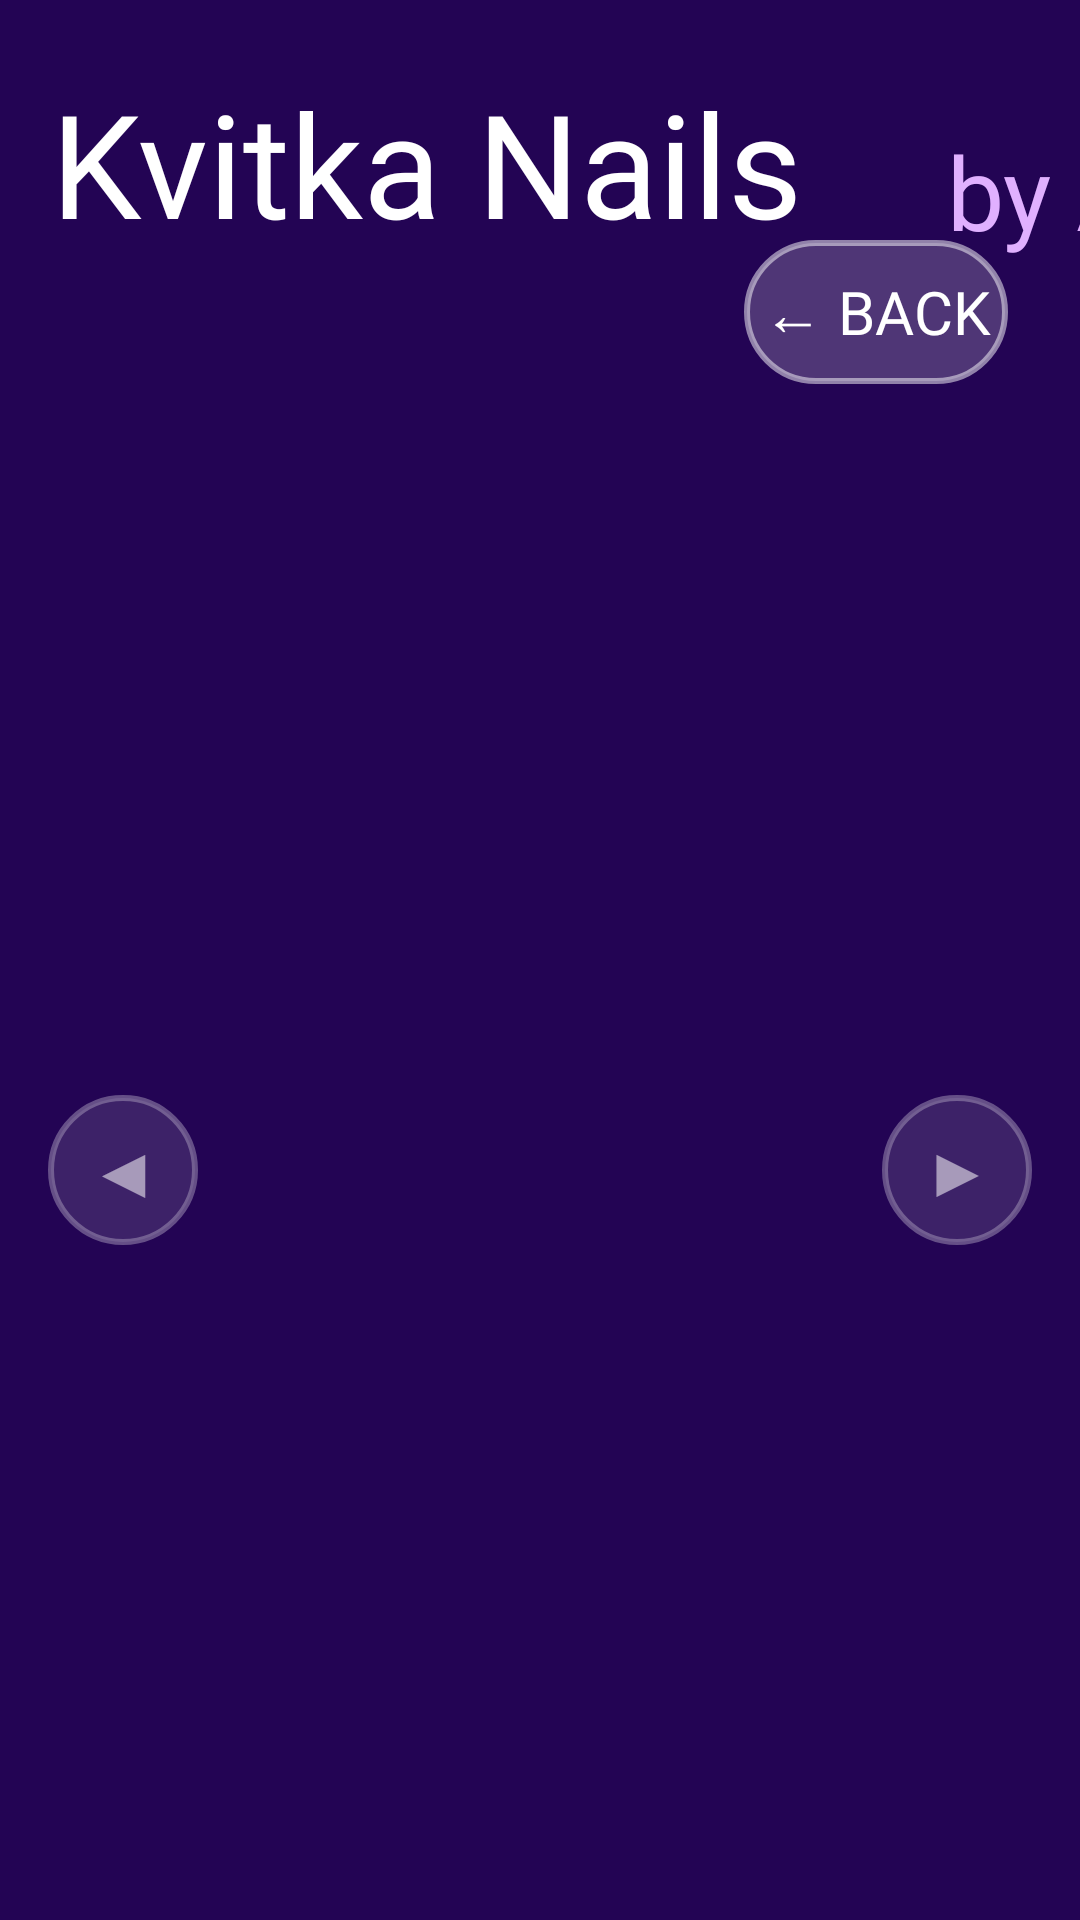

The Android layout XML behind this screen, and the referenced resources:
<!-- AndroidManifest.xml: application theme Theme.KvitkaNails -->
<!-- res/layout/activity_designs_gallery.xml -->
<?xml version="1.0" encoding="utf-8"?>
<androidx.constraintlayout.widget.ConstraintLayout xmlns:android="http://schemas.android.com/apk/res/android"
    xmlns:app="http://schemas.android.com/apk/res-auto"
    xmlns:tools="http://schemas.android.com/tools"
    android:id="@+id/main"
    android:layout_width="match_parent"
    android:layout_height="match_parent"
    android:background="@color/purple_dark"
    tools:context=".DesignsGallery">

    
    <TextView
        android:id="@+id/APPname"
        android:layout_width="wrap_content"
        android:layout_height="wrap_content"
        android:layout_marginStart="17dp"
        android:layout_marginTop="22dp"
        android:fontFamily="@font/storyscript_regular"
        android:text="@string/app_name"
        android:textColor="@color/white"
        android:textSize="48sp"
        app:layout_constraintStart_toStartOf="parent"
        app:layout_constraintTop_toTopOf="parent" />

    <TextView
        android:id="@+id/byAnna"
        android:layout_width="wrap_content"
        android:layout_height="wrap_content"
        android:layout_marginStart="48dp"
        android:fontFamily="@font/arizonia_regular"
        android:text="@string/by_anna"
        android:textColor="#E0B0FF"
        android:textSize="34sp"
        app:layout_constraintBottom_toBottomOf="@+id/APPname"
        app:layout_constraintStart_toEndOf="@+id/APPname"
        app:layout_constraintTop_toTopOf="@+id/APPname"
        app:layout_constraintVertical_bias="1.0" />

    
    <ImageView
        android:id="@+id/imageView4"
        android:layout_width="0dp"
        android:layout_height="148dp"
        android:contentDescription="@string/ann_image_description"
        android:scaleType="centerCrop"
        app:layout_constraintEnd_toEndOf="parent"
        app:layout_constraintStart_toStartOf="parent"
        app:layout_constraintTop_toBottomOf="@+id/APPname"
        app:srcCompat="@drawable/designgallary3" />

    
    <androidx.viewpager2.widget.ViewPager2
        android:id="@+id/viewPager"
        android:layout_width="0dp"
        android:layout_height="0dp"
        android:layout_marginStart="16dp"
        android:layout_marginTop="190dp"
        android:layout_marginEnd="16dp"
        android:layout_marginBottom="50dp"
        app:layout_constraintBottom_toBottomOf="parent"
        app:layout_constraintEnd_toEndOf="parent"
        app:layout_constraintHorizontal_bias="0.0"
        app:layout_constraintStart_toStartOf="parent"
        app:layout_constraintTop_toTopOf="parent"
        app:layout_constraintVertical_bias="1.0" />

    
    <Button
        android:id="@+id/prevButton"
        android:layout_width="50dp"
        android:layout_height="50dp"
        android:layout_marginStart="16dp"
        android:alpha="0.6"
        android:background="@drawable/button_custom_background"
        android:text="@string/prev_button"
        android:textColor="@color/white"
        android:textSize="24sp"
        app:layout_constraintBottom_toBottomOf="@+id/viewPager"
        app:layout_constraintStart_toStartOf="parent"
        app:layout_constraintTop_toTopOf="@+id/viewPager" />

    
    <Button
        android:id="@+id/nextButton"
        android:layout_width="50dp"
        android:layout_height="50dp"
        android:layout_marginEnd="16dp"
        android:alpha="0.6"
        android:background="@drawable/button_custom_background"
        android:text="@string/next_button"
        android:textColor="@color/white"
        android:textSize="24sp"
        app:layout_constraintBottom_toBottomOf="@+id/viewPager"
        app:layout_constraintEnd_toEndOf="parent"
        app:layout_constraintTop_toTopOf="@+id/viewPager" />


    
    <Button
        android:id="@+id/backButton"
        android:layout_width="wrap_content"
        android:layout_height="wrap_content"
        android:layout_marginTop="80dp"
        android:layout_marginEnd="24dp"
        android:background="@drawable/button_custom_background"
        android:elevation="10dp"
        android:fontFamily="@font/arizonia_regular"
        android:text="@string/back_button"
        android:textColor="@color/white"
        android:textSize="20sp"
        app:layout_constraintEnd_toEndOf="parent"
        app:layout_constraintTop_toTopOf="parent" />

</androidx.constraintlayout.widget.ConstraintLayout>
<!-- resources referenced by this layout -->
<resources>
  <color name="purple_dark">#230454</color>
  <color name="white">#FFFFFFFF</color>
  <!-- drawable button_custom_background (drawable) -->
  <?xml version="1.0" encoding="utf-8"?>
  <selector xmlns:android="http://schemas.android.com/apk/res/android">
      <item android:state_pressed="true">
          <shape android:shape="rectangle">
              <solid android:color="#55FFFFFF" />
              <stroke
                  android:width="2dp"
                  android:color="@color/button_border" />
              <corners android:radius="30dp" />
          </shape>
      </item>
  
      <item>
          <shape android:shape="rectangle">
              <solid android:color="@color/button_bg" />
              <stroke
                  android:width="2dp"
                  android:color="@color/button_border" />
              <corners android:radius="30dp" />
          </shape>
      </item>
  </selector>
  <string name="ann_image_description">Anna Nails</string>
  <string name="app_name">Kvitka Nails</string>
  <string name="back_button">← Back</string>
  <string name="by_anna">by Anna</string>
  <string name="next_button">▶</string>
  <string name="prev_button">◀</string>
  <style name="Theme.KvitkaNails" parent="Base.Theme.KvitkaNails" />
  <color name="button_border">#80FFFFFF</color>
  <color name="button_bg">#33FFFFFF</color>
  <style name="Base.Theme.KvitkaNails" parent="Theme.Material3.DayNight.NoActionBar">
          
          
      </style>
</resources>
